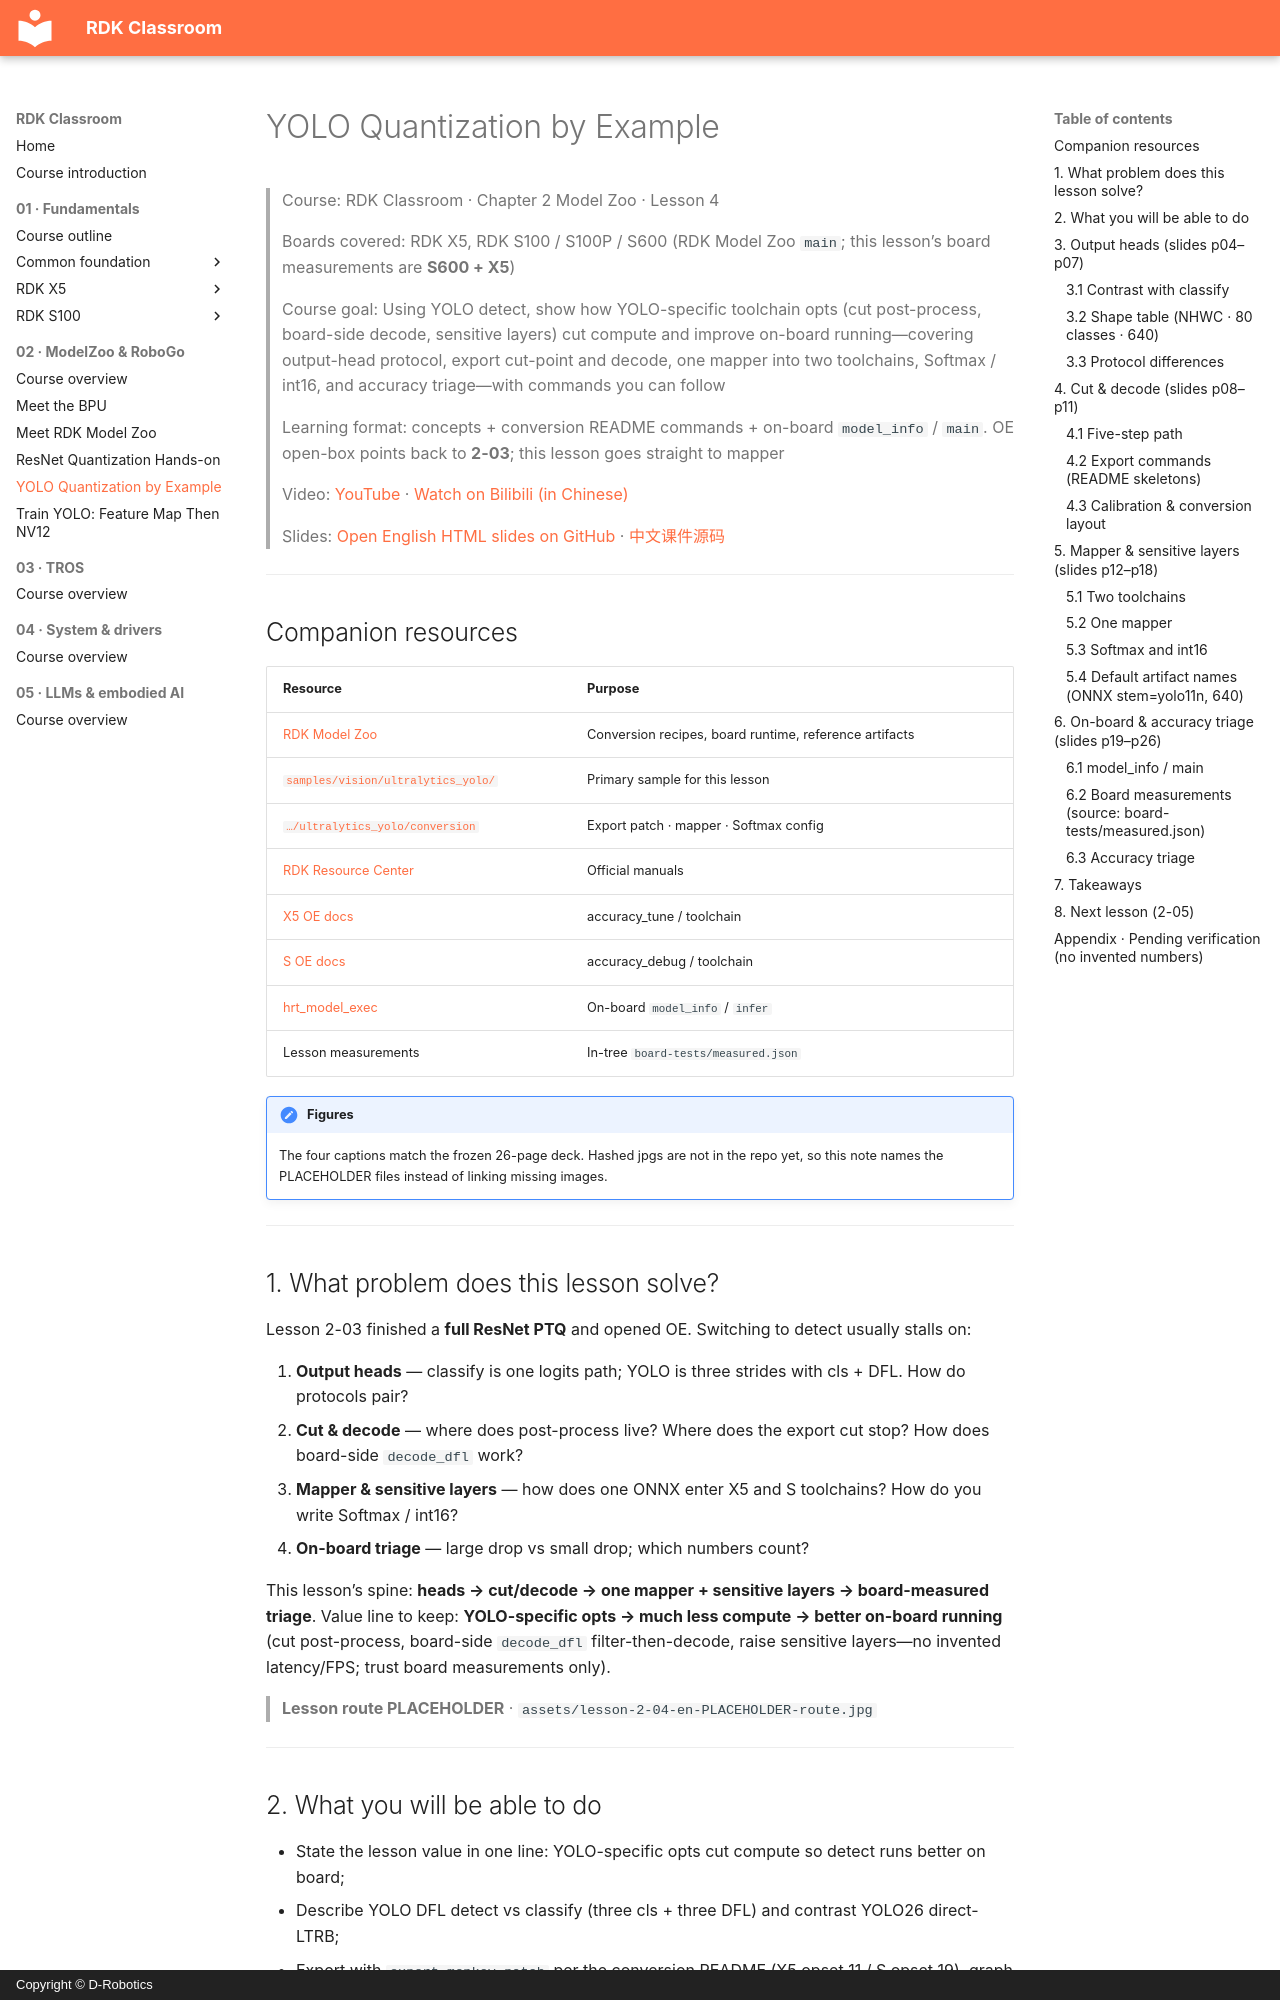

repository: D-Robotics/rdk-course-demos · page: modelzoo/quantize-yolo/index.html · generator: mkdocs · copyright: Copyright © D-Robotics

# YOLO Quantization by Example

> Course: RDK Classroom · Chapter 2 Model Zoo · Lesson 4
>
> Boards covered: RDK X5, RDK S100 / S100P / S600 (RDK Model Zoo `main`; this lesson’s board measurements are **S600 + X5**)
>
> Course goal: Using YOLO detect, show how YOLO-specific toolchain opts (cut post-process, board-side decode, sensitive layers) cut compute and improve on-board running—covering output-head protocol, export cut-point and decode, one mapper into two toolchains, Softmax / int16, and accuracy triage—with commands you can follow
>
> Learning format: concepts + conversion README commands + on-board `model_info` / `main`. OE open-box points back to **2-03**; this lesson goes straight to mapper
>
> Video: [YouTube](https://youtu.be/dmpAuKscgTI) · [Watch on Bilibili (in Chinese)](https://www.bilibili.com/video/BV1UWxR6vExi/)
>
> Slides: [Open English HTML slides on GitHub](https://github.com/D-Robotics/rdk-course-demos/blob/develop/02_modelzoo/04_quantize-yolo/lesson-2-04.html) · [中文课件源码](https://github.com/D-Robotics/rdk-course-demos/blob/develop/02_modelzoo/04_quantize-yolo/lesson-2-04.zh.html)

---

## Companion resources

| Resource | Purpose |
|---|---|
| [RDK Model Zoo](https://github.com/D-Robotics/rdk_model_zoo) | Conversion recipes, board runtime, reference artifacts |
| [`samples/vision/ultralytics_yolo/`](https://github.com/D-Robotics/rdk_model_zoo/tree/main/samples/vision/ultralytics_yolo) | Primary sample for this lesson |
| [`…/ultralytics_yolo/conversion`](https://github.com/D-Robotics/rdk_model_zoo/tree/main/samples/vision/ultralytics_yolo/conversion) | Export patch · mapper · Softmax config |
| [RDK Resource Center](https://developer.d-robotics.cc/rdk_doc_center/en) | Official manuals |
| [X5 OE docs](https://developer.d-robotics.cc/oe_x5_doc) | accuracy_tune / toolchain |
| [S OE docs](https://developer.d-robotics.cc/oe_s_doc) | accuracy_debug / toolchain |
| [hrt_model_exec](https://developer.d-robotics.cc/oe_s_doc/guide/ucp/runtime/tool_introduction/hrt_model_exec) | On-board `model_info` / `infer` |
| Lesson measurements | In-tree `board-tests/measured.json` |

!!! note "Figures"
    The four captions match the frozen 26-page deck. Hashed jpgs are not in the repo yet, so this note names the PLACEHOLDER files instead of linking missing images.

---
